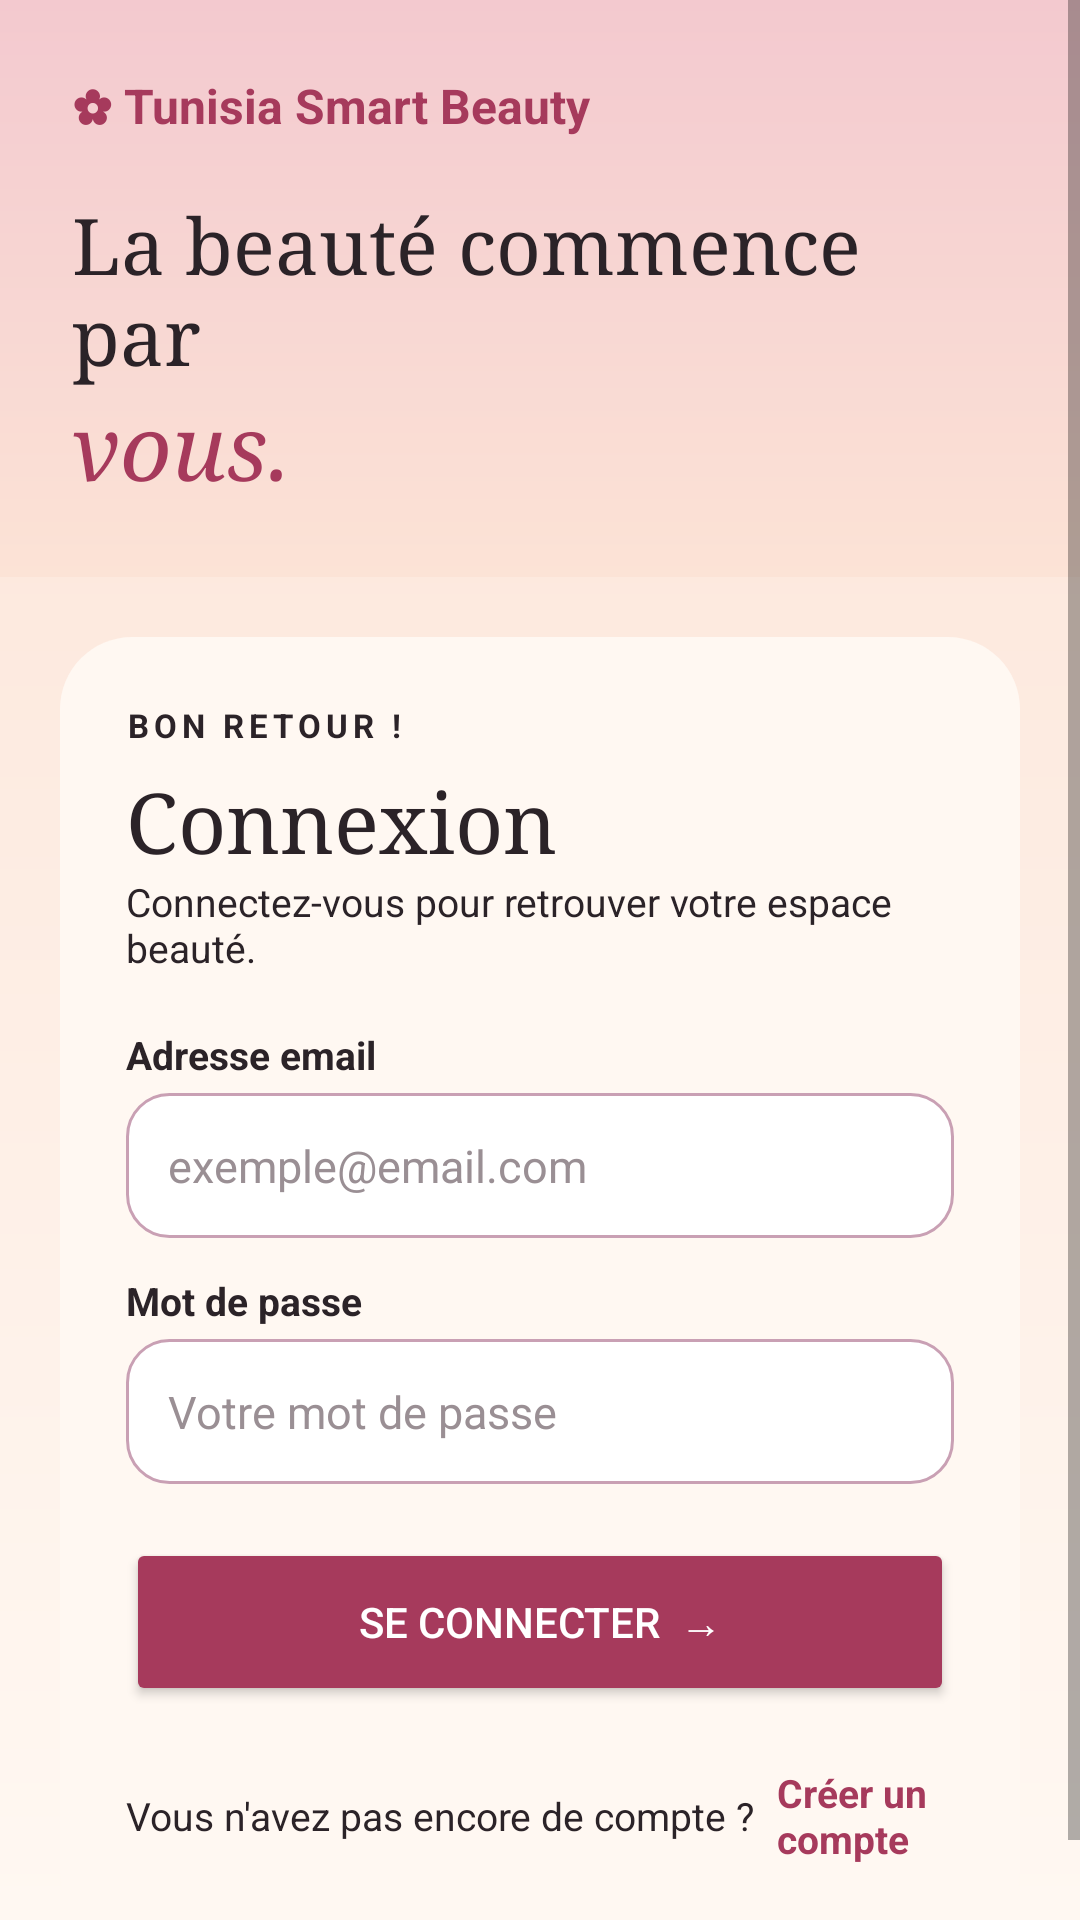

Layout XML and referenced resources for this Android screen:
<!-- AndroidManifest.xml: application theme Theme.SmartBeauty -->
<!-- res/layout/activity_connexion.xml -->
<?xml version="1.0" encoding="utf-8"?>
<ScrollView xmlns:android="http://schemas.android.com/apk/res/android"
    xmlns:app="http://schemas.android.com/apk/res-auto"
    android:layout_width="match_parent"
    android:layout_height="match_parent"
    android:background="@drawable/bg_page"
    android:fillViewport="true">

    <LinearLayout
        android:layout_width="match_parent"
        android:layout_height="wrap_content"
        android:orientation="vertical">

        
        <LinearLayout
            android:layout_width="match_parent"
            android:layout_height="wrap_content"
            android:background="@drawable/bg_header"
            android:orientation="vertical"
            android:padding="24dp">

            <TextView
                android:layout_width="wrap_content"
                android:layout_height="wrap_content"
                android:text="✿ Tunisia Smart Beauty"
                android:textColor="@color/rose"
                android:textSize="16sp"
                android:textStyle="bold" />

            <TextView
                android:layout_width="wrap_content"
                android:layout_height="wrap_content"
                android:layout_marginTop="18dp"
                android:fontFamily="serif"
                android:text="La beauté commence par"
                android:textColor="@color/ink"
                android:textSize="26sp" />

            <TextView
                android:layout_width="wrap_content"
                android:layout_height="wrap_content"
                android:fontFamily="serif"
                android:text="vous."
                android:textColor="@color/rose"
                android:textSize="30sp"
                android:textStyle="italic" />
        </LinearLayout>

        
        <LinearLayout
            android:layout_width="match_parent"
            android:layout_height="wrap_content"
            android:layout_margin="20dp"
            android:background="@drawable/bg_card"
            android:orientation="vertical"
            android:padding="22dp">

            <TextView
                android:layout_width="wrap_content"
                android:layout_height="wrap_content"
                android:letterSpacing="0.15"
                android:text="BON RETOUR !"
                android:textColor="@color/ink"
                android:textSize="11sp"
                android:textStyle="bold" />

            <TextView
                android:layout_width="wrap_content"
                android:layout_height="wrap_content"
                android:layout_marginTop="6dp"
                android:fontFamily="serif"
                android:text="Connexion"
                android:textColor="@color/ink"
                android:textSize="28sp" />

            <TextView
                android:layout_width="wrap_content"
                android:layout_height="wrap_content"
                android:layout_marginBottom="18dp"
                android:text="Connectez-vous pour retrouver votre espace beauté."
                android:textColor="@color/ink"
                android:textSize="13sp" />

            <TextView
                android:layout_width="wrap_content"
                android:layout_height="wrap_content"
                android:layout_marginBottom="4dp"
                android:text="Adresse email"
                android:textColor="@color/ink"
                android:textSize="13sp"
                android:textStyle="bold" />

            <EditText
                android:id="@+id/edtEmail"
                android:layout_width="match_parent"
                android:layout_height="wrap_content"
                android:layout_marginBottom="12dp"
                android:background="@drawable/bg_input"
                android:hint="exemple@email.com"
                android:inputType="textEmailAddress"
                android:minHeight="48dp"
                android:padding="14dp"
                android:textColor="@color/ink"
                android:textColorHint="#9A8F94"
                android:textSize="15sp" />

            <TextView
                android:layout_width="wrap_content"
                android:layout_height="wrap_content"
                android:layout_marginBottom="4dp"
                android:text="Mot de passe"
                android:textColor="@color/ink"
                android:textSize="13sp"
                android:textStyle="bold" />

            <EditText
                android:id="@+id/edtMotPasse"
                android:layout_width="match_parent"
                android:layout_height="wrap_content"
                android:layout_marginBottom="18dp"
                android:background="@drawable/bg_input"
                android:hint="Votre mot de passe"
                android:inputType="textPassword"
                android:minHeight="48dp"
                android:padding="14dp"
                android:textColor="@color/ink"
                android:textColorHint="#9A8F94"
                android:textSize="15sp" />

            <Button
                android:id="@+id/btnConnexion"
                android:layout_width="match_parent"
                android:layout_height="56dp"
                android:text="Se connecter  →"
                android:textColor="@color/white"
                app:backgroundTint="@color/rose"
                app:cornerRadius="28dp" />

            <LinearLayout
                android:layout_width="match_parent"
                android:layout_height="wrap_content"
                android:layout_marginTop="16dp"
                android:gravity="center"
                android:orientation="horizontal">

                <TextView
                    android:layout_width="wrap_content"
                    android:layout_height="wrap_content"
                    android:text="Vous n'avez pas encore de compte ? "
                    android:textColor="@color/ink"
                    android:textSize="13sp" />

                <TextView
                    android:id="@+id/tvCreerCompte"
                    android:layout_width="wrap_content"
                    android:layout_height="wrap_content"
                    android:padding="4dp"
                    android:text="Créer un compte"
                    android:textColor="@color/rose"
                    android:textSize="13sp"
                    android:textStyle="bold" />
            </LinearLayout>
        </LinearLayout>
    </LinearLayout>
</ScrollView>
<!-- resources referenced by this layout -->
<resources>
  <color name="ink">#2B2328</color>
  <color name="rose">#A63A5C</color>
  <color name="white">#FFFFFFFF</color>
  <!-- drawable bg_card (drawable) -->
  <?xml version="1.0" encoding="utf-8"?>
  <shape xmlns:android="http://schemas.android.com/apk/res/android">
      <solid android:color="@color/cream" />
      <corners android:radius="24dp" />
  </shape>
  <!-- drawable bg_header (drawable) -->
  <?xml version="1.0" encoding="utf-8"?>
  <shape xmlns:android="http://schemas.android.com/apk/res/android">
      <gradient
          android:angle="270"
          android:startColor="@color/rose_light"
          android:endColor="@color/peach" />
  </shape>
  <!-- drawable bg_input (drawable) -->
  <?xml version="1.0" encoding="utf-8"?>
  <shape xmlns:android="http://schemas.android.com/apk/res/android">
      <solid android:color="@color/white" />
      <stroke android:width="1dp" android:color="@color/rose_soft" />
      <corners android:radius="14dp" />
  </shape>
  <!-- drawable bg_page (drawable) -->
  <?xml version="1.0" encoding="utf-8"?>
  <shape xmlns:android="http://schemas.android.com/apk/res/android">
      <gradient
          android:angle="270"
          android:startColor="@color/peach"
          android:endColor="@color/cream" />
  </shape>
  <style name="Theme.SmartBeauty" parent="Theme.MaterialComponents.Light.NoActionBar">
          <item name="colorPrimary">@color/rose</item>
          <item name="colorPrimaryVariant">@color/rose</item>
          <item name="colorOnPrimary">@color/white</item>
          <item name="android:statusBarColor">@color/rose_light</item>
          <item name="android:windowLightStatusBar" tools:targetApi="m">true</item>
      </style>
  <color name="cream">#FFF8F2</color>
  <color name="rose_light">#F3C9CF</color>
  <color name="peach">#FCE3D6</color>
  <color name="rose_soft">#C9A0B4</color>
</resources>
